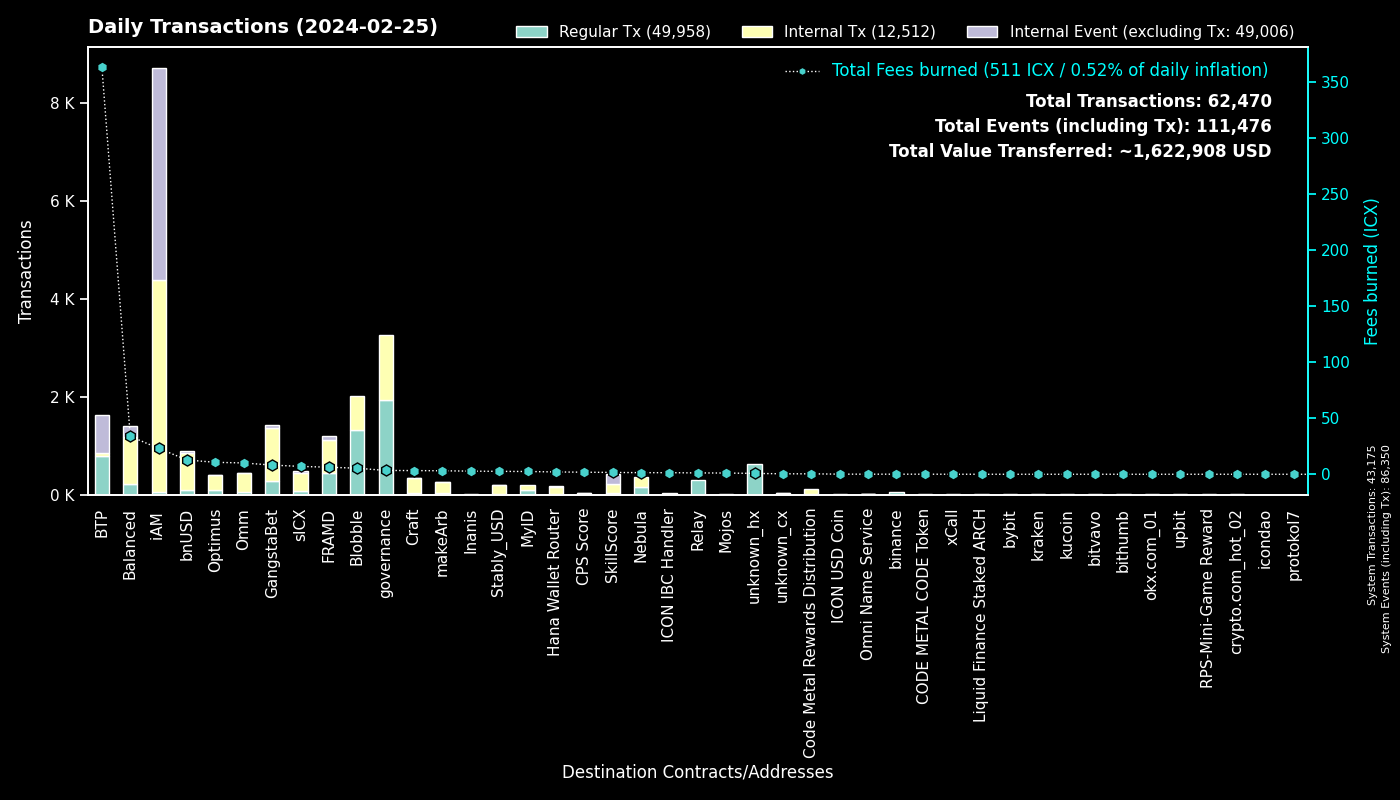

The file beside this chart, header and first rows:
to, Fees burned, Regular Tx, to_def, Internal Tx, Internal Event (excluding Tx), group
0, 0.0, 43174, System, 1, 43175, System
cx00000000000000000000000000000000000000…, 3.413, 1932, governance, 1334, 0, governance
cxee7a00755a757e3c519a0616456030e33dc9d4…, 362.7, 781, BTP_2, 0, 781, BTP
cxf14dea1cff7ceb29a46e6d04533a08f84441e4…, 2.88, 693, Blobble Stake Token, 707, 0, Blobble
cxf2ca3b655a782f39227934d37ff3b77f9b1ebc…, 2.497, 612, Blobble, 0, 0, Blobble
cx2aa9b28a657e3121b75d3d4fe65e569398645d…, 5.82, 444, FRAMD Token, 610, 45, FRAMD
cxca5faa5a71d986a2e84dd7e6f5ff791d29901e…, 1.208, 296, Relay_4, 0, 0, Relay
cx28b2ec885b50c8a93da752f2d0467a67127a70…, 2.917, 99, CROWN, 354, 11, GangstaBet
cx88fd7df7ddff82f7cc735c871dc519838cb235…, 12.77, 93, bnUSD, 760, 39, bnUSD
cx66d4d90f5f113eba575bf793570135f9b10cec…, 5.483, 75, balanced_loans, 179, 126, Balanced
cx2609b924e33ef00b648a409245c7ea394c4678…, 7.023, 72, sICX, 380, 40, sICX
cxba62bb61baf8dd8b6a04633fe33806547785a0…, 2.193, 70, MyID_3, 69, 0, MyID
cx85954d0dae92b63bf5cba03a59ca4ffe687bad…, 0.4551, 64, NebulaMultiToken, 95, 0, Nebula
hxb568381d35d3e7a6383200e8a0d30310af20b9…, 0.07375, 59, binance_hot, 0, 0, binance
cxaa99a164586883eed0322d62a31946dfa9491f…, 8.615, 57, optimus_rewards, 134, 2, Optimus
cxd17316e24ee40f2ef8ed6f3a497311db1b3520…, 0.9868, 57, GangstaVerse LootBox, 273, 0, GangstaBet
cx5a0af85407c69945eb318d4ac18e9e84218416…, 3.302, 57, GangWar Simulation, 211, 45, GangstaBet
cx943cf4a4e4e281d82b15ae0564bbdcbf8114b3…, 0.3784, 53, NebulaSpaceshipToken, 71, 0, Nebula
cx14002628a4599380f391f708843044bc93dce2…, 23.09, 46, iAM Div, 4331, 4335, iAM
cxb6be11a27f21ad82c7475aa215e3635fafd7f1…, 0.5141, 45, gangstabet_game, 201, 0, GangstaBet
hx3b7ec435da0ce79d6f61091dea59c6b7e985ed…, 0.05375, 43, unknown_hx, 0, 0, unknown_hx
cx57d7acf8b5114b787ecdd99ca460c2272e4d91…, 0.6086, 39, NebulaPlanetToken, 39, 0, Nebula
cx2dc662031f3d62bcdba4f63e9bf827767c8475…, 1.634, 35, SkillScore, 191, 198, SkillScore
cx44250a12074799e26fdeee75648ae47e2cc842…, 16.25, 32, balanced_governance, 1, 0, Balanced
cx694e8c9f1a05c8c3719f30d46b97697960e428…, 0.2837, 30, MyID_2, 30, 0, MyID
cxe65f3286902be43e00a5013cb1dc300ec8e51f…, 3.114, 27, makeArb, 222, 1, makeArb
cxa0af3165c08318e988cb30993b3048335b94af…, 0.8711, 25, balanced_dex, 62, 7, Balanced
cxf61cd5a45dc9f91c15aa65831a30a90d59a096…, 2.724, 23, balanced_baln, 147, 15, Balanced
cx1a29259a59f463a67bb2ef84398b30ca56b583…, 4.484, 22, omm_token, 161, 7, Omm
cx21e94c08c03daee80c25d8ee3ea22a20786ec2…, 3.397, 18, balanced_router, 244, 23, Balanced
cxcb455f26a2c01c686fa7f30e1e3661642dd53c…, 4.054, 17, omm_lending, 163, 0, Omm
cx7ecb16e4c143b95e01d05933c17cb986cfe618…, 2.367, 17, CraftRewards, 156, 5, Craft
cx10d59e8103ab44635190bd4139dbfd682fa2d0…, 0.8268, 15, balanced_rewards, 30, 22, Balanced
cx9c4698411c6d9a780f605685153431dcda0460…, 0.1931, 15, Auction, 85, 0, Craft
cx203d9cd2a669be67177e997b8948ce2c35caff…, 3.422, 15, balanced_dividends, 240, 8, Balanced
cxe971c0a92c58db502e4a224efc6ba311eb1c17…, 2.801, 14, Inanis Treasury, 0, 0, Inanis
cxbb2871f468a3008f80b08fdde5b8b951583acf…, 2.603, 13, Stably_USD, 183, 10, Stably_USD
cx785d504f44b5d2c8dac04c5a1ecd75f18ee57d…, 0.1152, 10, Finance Token, 11, 0, Optimus
cxc7d2b2ea91af80d4535dbbee0318399d3aedb6…, 2.079, 10, Hana Wallet Router, 151, 7, Hana Wallet Router
hx133323c2e990994816b548a9e7eb080a5eac80…, 0.01125, 9, unknown_hx, 0, 0, unknown_hx
cx7b1843b7ef5368a080ccf59c0a9d1bdec474f9…, 0.4608, 8, optimus_dividends, 78, 0, Optimus
hx6b91c8dea3114de74ecfa85908b875778c2b59…, 0.01, 8, bybit, 0, 0, bybit
cx622bbab73698f37dbef53955fd3decffeb0b0c…, 1.415, 8, ICON IBC Handler, 3, 12, ICON IBC Handler
cx2e6d0fc0eca04965d06038c8406093337f085f…, 0.7262, 8, Craft, 50, 4, Craft
hxbb984f278abd66ae2155edbd91f8c87ce98411…, 0.00875, 7, kucoin, 0, 0, kucoin
cx43e2eec79eb76293c298f2b17aec06097be606…, 0.2254, 7, balanced_staking, 21, 1, Balanced
hx68646780e14ee9097085f7280ab137c3633b4b…, 0.00875, 7, kraken_hot, 0, 0, kraken
hxa390d24fdcba68515b492ffc553192802706a1…, 0.0075, 6, bitvavo_hot, 0, 0, bitvavo
cx3dd4adebb73eebcb8a7029c1a07b5a64be926d…, 0.08771, 6, Omni Name Service, 6, 8, Omni Name Service
hx85532472e789802a943bd34a8aeb86668bc232…, 0.0075, 6, okx.com_01, 0, 0, okx.com_01
hx0cdf40498ef03e6a48329836c604aa4cea48c4…, 0.0075, 6, bithumb_02, 0, 0, bithumb
cxeaff5a10cb72bf85965b8b4af3e708ab772b79…, 0.8764, 5, Boosted OMM Token, 56, 3, Omm
hx22287bdc301f992a727b31b9731233f95dc12a…, 0.00625, 5, unknown_hx, 0, 0, unknown_hx
cxe0252e6c1fe4040412811d83d13979e335287e…, 0.3152, 5, balanced_boosted_baln, 10, 7, Balanced
hx2fffe6e44afa91985a812e414553acb56828c2…, 0.00625, 5, unknown_hx, 0, 0, unknown_hx
cx7b4472ca8408eca00a8b483c7151b11ae73598…, 0.02979, 5, unknown_cx, 0, 0, Blobble
hx0e7ce4398a56e5bc7ad49e787556786f00c8ed…, 0.00625, 5, unknown_hx, 0, 0, unknown_hx
cx384018e03aa8b739472c7a0645b70df97550e2…, 0.03856, 5, GangstaBet, 5, 0, GangstaBet
cx30f18d26f45d990112a4cd4825c0b79af73aac…, 0.478, 5, Yetis, 48, 42, FRAMD
cxfd6f9f61aabc0b8e72f272542711d740fe4688…, 0.1388, 4, OptimusEarn, 23, 1, Optimus
... 537 more rows
